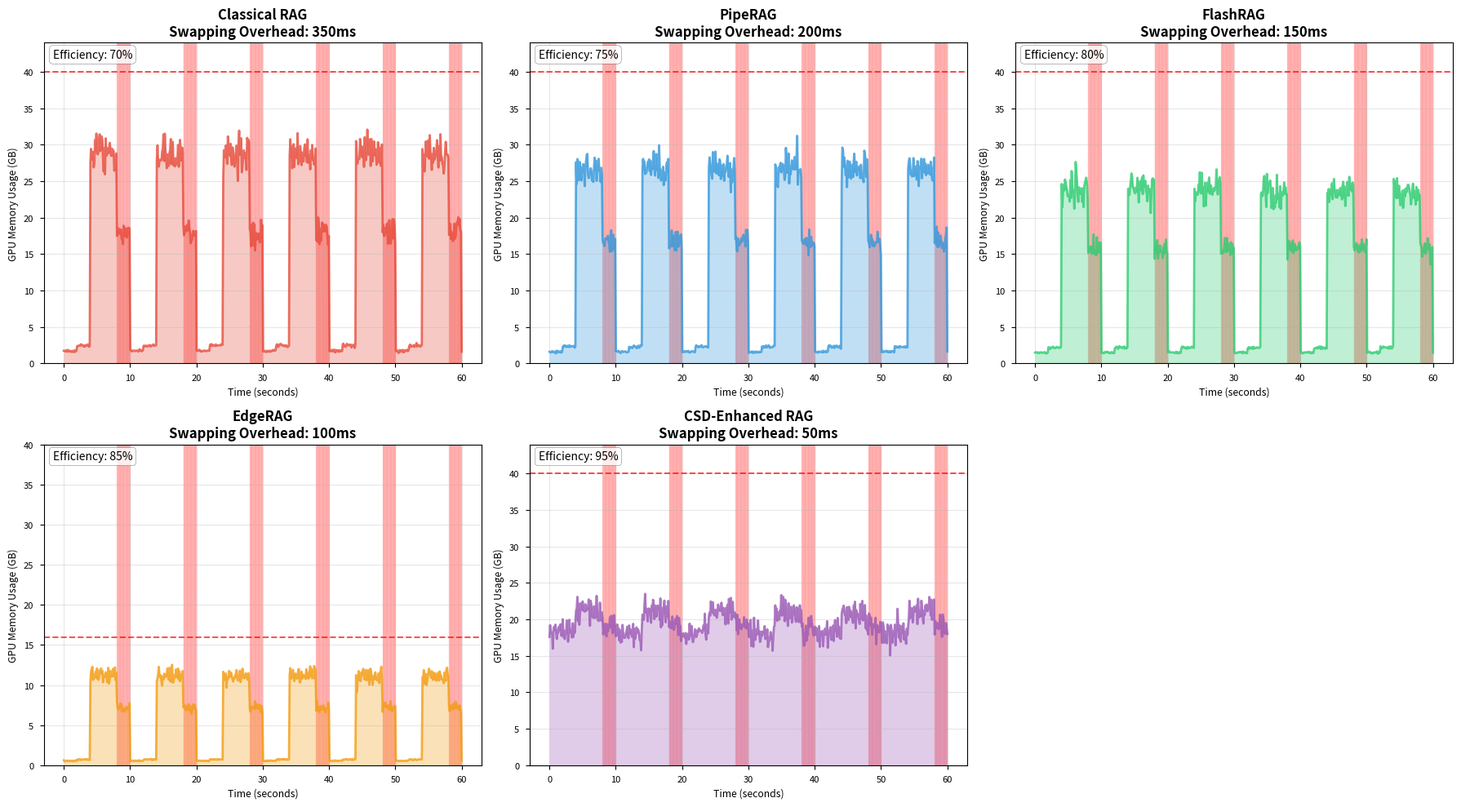
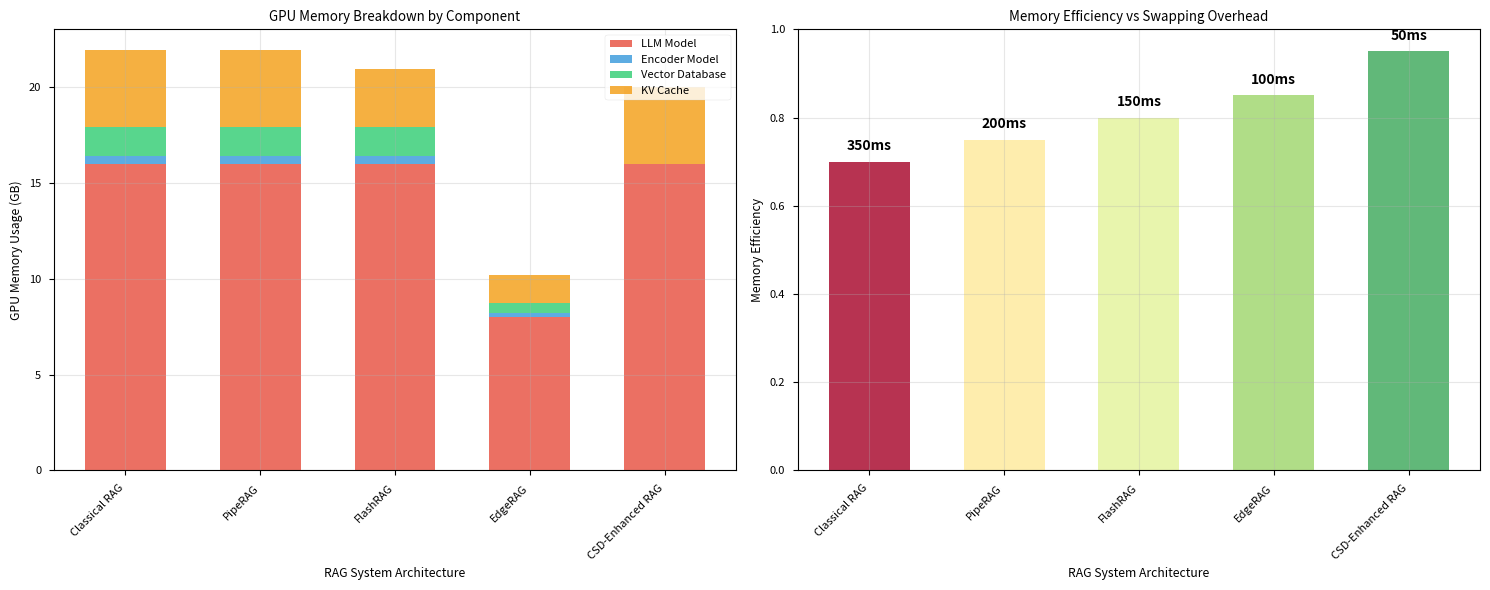
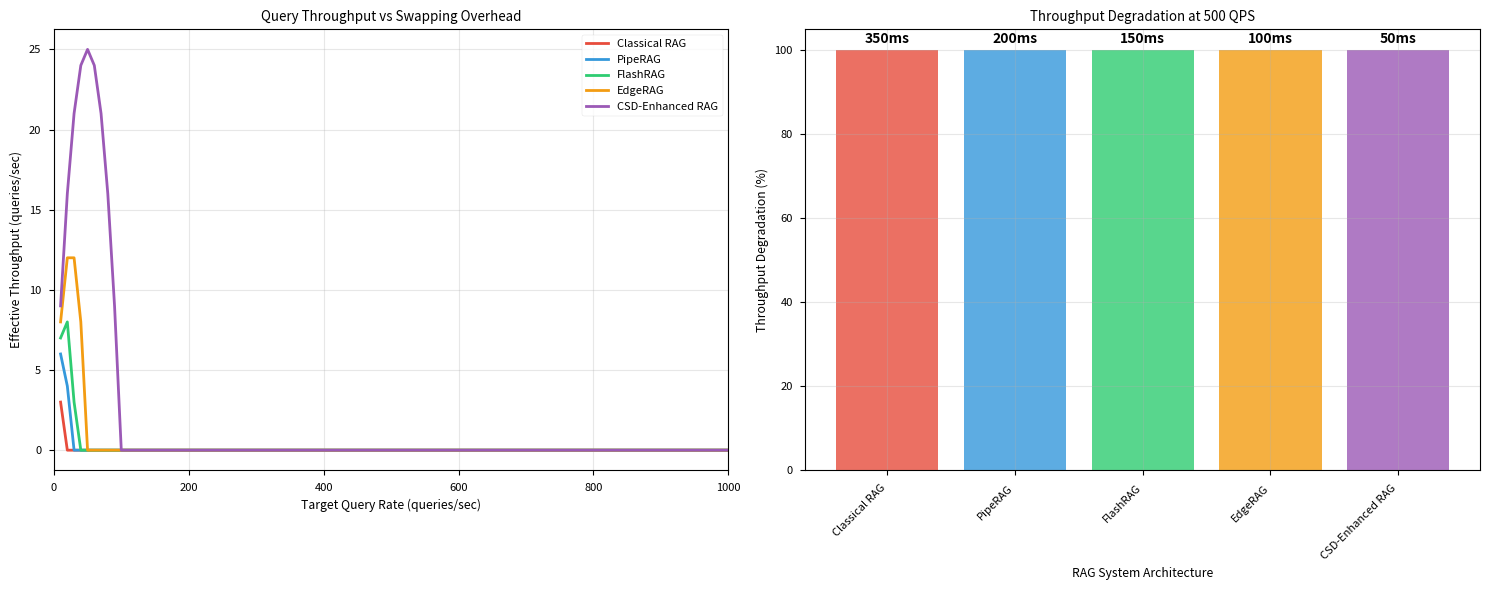

Reproduce these figures in Python, in order.
#!/usr/bin/env python3
"""
GPU Memory Swapping Analysis for Classical RAG Systems

This script analyzes GPU memory usage patterns, swapping overhead, and fragmentation
in classical RAG systems compared to CSD-enhanced approaches.
"""

import numpy as np
import matplotlib
matplotlib.use('Agg')  # Use non-interactive backend for headless environment
import matplotlib.pyplot as plt
import matplotlib.patches as mpatches
import seaborn as sns
from typing import Dict, List, Tuple
import pandas as pd
from dataclasses import dataclass
import os

# Set style for academic plots
plt.style.use('seaborn-v0_8-paper')
sns.set_palette("husl")

@dataclass
class SystemConfig:
    """Configuration for different RAG system architectures."""
    name: str
    llm_model_size_gb: float
    encoder_model_size_gb: float
    vector_db_size_gb: float
    kv_cache_size_gb: float
    total_gpu_memory_gb: float
    swapping_overhead_ms: float
    memory_efficiency: float  # 0.0 to 1.0

class RAGMemoryAnalyzer:
    """Analyze memory usage patterns in different RAG system configurations."""
    
    def __init__(self):
        self.systems = {
            'Classical RAG': SystemConfig(
                name='Classical RAG',
                llm_model_size_gb=16.0,
                encoder_model_size_gb=0.44,
                vector_db_size_gb=1.5,
                kv_cache_size_gb=4.0,
                total_gpu_memory_gb=40.0,
                swapping_overhead_ms=350.0,
                memory_efficiency=0.70
            ),
            'PipeRAG': SystemConfig(
                name='PipeRAG',
                llm_model_size_gb=16.0,
                encoder_model_size_gb=0.44,
                vector_db_size_gb=1.5,
                kv_cache_size_gb=4.0,
                total_gpu_memory_gb=40.0,
                swapping_overhead_ms=200.0,
                memory_efficiency=0.75
            ),
            'FlashRAG': SystemConfig(
                name='FlashRAG',
                llm_model_size_gb=16.0,
                encoder_model_size_gb=0.44,
                vector_db_size_gb=1.5,
                kv_cache_size_gb=3.0,
                total_gpu_memory_gb=40.0,
                swapping_overhead_ms=150.0,
                memory_efficiency=0.80
            ),
            'EdgeRAG': SystemConfig(
                name='EdgeRAG',
                llm_model_size_gb=8.0,  # Pruned model
                encoder_model_size_gb=0.22,  # Pruned encoder
                vector_db_size_gb=0.5,  # Pruned vectors
                kv_cache_size_gb=1.5,
                total_gpu_memory_gb=16.0,
                swapping_overhead_ms=100.0,
                memory_efficiency=0.85
            ),
            'CSD-Enhanced RAG': SystemConfig(
                name='CSD-Enhanced RAG',
                llm_model_size_gb=16.0,
                encoder_model_size_gb=0.0,  # Moved to CSD
                vector_db_size_gb=0.0,  # Moved to CSD
                kv_cache_size_gb=4.0,
                total_gpu_memory_gb=40.0,
                swapping_overhead_ms=50.0,
                memory_efficiency=0.95
            )
        }
        
        self.output_dir = "draft/sections/motivation/figures"
        os.makedirs(self.output_dir, exist_ok=True)
    
    def analyze_memory_timeline(self, system_name: str, duration_seconds: int = 60) -> Dict:
        """Simulate memory usage over time for a given system."""
        system = self.systems[system_name]
        timesteps = np.linspace(0, duration_seconds, duration_seconds * 10)
        
        # Simulate different phases of RAG pipeline
        memory_usage = []
        phases = []
        
        for t in timesteps:
            # Simulate cyclical RAG operations
            cycle_time = t % 10  # 10-second cycles
            
            if cycle_time < 2:  # Encoding phase
                if system_name == 'CSD-Enhanced RAG':
                    # No encoder on GPU
                    usage = system.llm_model_size_gb + system.kv_cache_size_gb * 0.3
                else:
                    usage = system.encoder_model_size_gb + system.vector_db_size_gb * 0.5
                phases.append('Encoding')
            elif cycle_time < 4:  # Retrieval phase
                if system_name == 'CSD-Enhanced RAG':
                    # No vector DB on GPU
                    usage = system.llm_model_size_gb + system.kv_cache_size_gb * 0.3
                else:
                    usage = system.vector_db_size_gb + system.encoder_model_size_gb * 0.5
                phases.append('Retrieval')
            elif cycle_time < 8:  # Generation phase
                usage = system.llm_model_size_gb + system.kv_cache_size_gb
                phases.append('Generation')
            else:  # Transition/swapping phase
                if system_name == 'CSD-Enhanced RAG':
                    usage = system.llm_model_size_gb + system.kv_cache_size_gb * 0.5
                else:
                    # Simulate memory fragmentation during swapping
                    usage = (system.llm_model_size_gb + system.encoder_model_size_gb + 
                            system.vector_db_size_gb) * 0.7
                phases.append('Swapping')
            
            # Add noise and efficiency factors
            usage *= (1.0 + np.random.normal(0, 0.05))  # 5% noise
            usage /= system.memory_efficiency
            
            memory_usage.append(min(usage, system.total_gpu_memory_gb))
        
        return {
            'time': timesteps,
            'memory_usage': memory_usage,
            'phases': phases,
            'system': system
        }
    
    def plot_memory_timeline(self):
        """Plot memory usage timeline for different systems."""
        fig, axes = plt.subplots(2, 3, figsize=(18, 10))
        axes = axes.flatten()
        
        colors = ['#E74C3C', '#3498DB', '#2ECC71', '#F39C12', '#9B59B6']
        
        for i, system_name in enumerate(self.systems.keys()):
            data = self.analyze_memory_timeline(system_name)
            ax = axes[i]
            
            # Plot memory usage
            ax.plot(data['time'], data['memory_usage'], color=colors[i], linewidth=2, alpha=0.8)
            ax.fill_between(data['time'], 0, data['memory_usage'], alpha=0.3, color=colors[i])
            
            # Add memory limit line
            ax.axhline(y=data['system'].total_gpu_memory_gb, color='red', 
                      linestyle='--', alpha=0.7, label='GPU Memory Limit')
            
            # Color-code phases
            phase_colors = {'Encoding': '#FFE4E1', 'Retrieval': '#E1F5FE', 
                           'Generation': '#E8F5E8', 'Swapping': '#FFF3E0'}
            
            for j in range(len(data['time']) - 1):
                if data['phases'][j] == 'Swapping':
                    ax.axvspan(data['time'][j], data['time'][j+1], 
                              alpha=0.2, color='red', zorder=0)
            
            ax.set_title(f'{system_name}\nSwapping Overhead: {data["system"].swapping_overhead_ms:.0f}ms', 
                        fontsize=12, fontweight='bold')
            ax.set_xlabel('Time (seconds)')
            ax.set_ylabel('GPU Memory Usage (GB)')
            ax.grid(True, alpha=0.3)
            ax.set_ylim(0, max(40, data['system'].total_gpu_memory_gb * 1.1))
            
            # Add efficiency annotation
            ax.text(0.02, 0.98, f'Efficiency: {data["system"].memory_efficiency:.0%}', 
                   transform=ax.transAxes, verticalalignment='top',
                   bbox=dict(boxstyle='round', facecolor='white', alpha=0.8))
        
        # Remove empty subplot
        if len(self.systems) < 6:
            fig.delaxes(axes[5])
        
        plt.tight_layout()
        plt.savefig(f'{self.output_dir}/gpu_memory_timeline.pdf', 
                   dpi=300, bbox_inches='tight')
        plt.close()
        
        print(f"✅ Generated GPU memory timeline: {self.output_dir}/gpu_memory_timeline.pdf")
    
    def plot_memory_breakdown(self):
        """Plot memory breakdown comparison across systems."""
        fig, (ax1, ax2) = plt.subplots(1, 2, figsize=(15, 6))
        
        # Prepare data
        systems = list(self.systems.keys())
        llm_sizes = [sys.llm_model_size_gb for sys in self.systems.values()]
        encoder_sizes = [sys.encoder_model_size_gb for sys in self.systems.values()]
        vector_sizes = [sys.vector_db_size_gb for sys in self.systems.values()]
        kv_sizes = [sys.kv_cache_size_gb for sys in self.systems.values()]
        
        # Stacked bar chart
        width = 0.6
        x = np.arange(len(systems))
        
        p1 = ax1.bar(x, llm_sizes, width, label='LLM Model', color='#E74C3C', alpha=0.8)
        p2 = ax1.bar(x, encoder_sizes, width, bottom=llm_sizes, label='Encoder Model', color='#3498DB', alpha=0.8)
        p3 = ax1.bar(x, vector_sizes, width, bottom=np.array(llm_sizes) + np.array(encoder_sizes), 
                    label='Vector Database', color='#2ECC71', alpha=0.8)
        p4 = ax1.bar(x, kv_sizes, width, 
                    bottom=np.array(llm_sizes) + np.array(encoder_sizes) + np.array(vector_sizes),
                    label='KV Cache', color='#F39C12', alpha=0.8)
        
        ax1.set_xlabel('RAG System Architecture')
        ax1.set_ylabel('GPU Memory Usage (GB)')
        ax1.set_title('GPU Memory Breakdown by Component')
        ax1.set_xticks(x)
        ax1.set_xticklabels(systems, rotation=45, ha='right')
        ax1.legend()
        ax1.grid(True, alpha=0.3)
        
        # Memory efficiency comparison
        efficiencies = [sys.memory_efficiency for sys in self.systems.values()]
        swapping_overheads = [sys.swapping_overhead_ms for sys in self.systems.values()]
        
        # Normalize swapping overhead for color coding
        normalized_overheads = np.array(swapping_overheads) / max(swapping_overheads)
        colors = plt.cm.RdYlGn_r(normalized_overheads)
        
        bars = ax2.bar(x, efficiencies, width, color=colors, alpha=0.8)
        ax2.set_xlabel('RAG System Architecture')
        ax2.set_ylabel('Memory Efficiency')
        ax2.set_title('Memory Efficiency vs Swapping Overhead')
        ax2.set_xticks(x)
        ax2.set_xticklabels(systems, rotation=45, ha='right')
        ax2.set_ylim(0, 1.0)
        ax2.grid(True, alpha=0.3)
        
        # Add overhead annotations
        for i, (bar, overhead) in enumerate(zip(bars, swapping_overheads)):
            ax2.text(bar.get_x() + bar.get_width()/2, bar.get_height() + 0.02,
                    f'{overhead:.0f}ms', ha='center', va='bottom', fontweight='bold')
        
        plt.tight_layout()
        plt.savefig(f'{self.output_dir}/memory_breakdown_comparison.pdf', 
                   dpi=300, bbox_inches='tight')
        plt.close()
        
        print(f"✅ Generated memory breakdown: {self.output_dir}/memory_breakdown_comparison.pdf")
    
    def plot_swapping_overhead_analysis(self):
        """Analyze swapping overhead impact on query latency."""
        fig, (ax1, ax2) = plt.subplots(1, 2, figsize=(15, 6))
        
        # Query throughput vs swapping overhead
        query_rates = np.linspace(10, 1000, 100)  # queries per second
        
        systems_data = []
        for system_name, system in self.systems.items():
            # Calculate effective throughput considering swapping overhead
            swapping_delay = system.swapping_overhead_ms / 1000  # convert to seconds
            
            # Assume 20% of queries trigger model swapping
            swapping_frequency = 0.2
            effective_throughput = []
            
            for rate in query_rates:
                # Time spent on swapping per second
                swapping_time_per_sec = rate * swapping_frequency * swapping_delay
                
                # Effective throughput considering swapping overhead
                if swapping_time_per_sec < 1.0:
                    effective_rate = rate * (1.0 - swapping_time_per_sec)
                else:
                    effective_rate = 0  # System saturated
                
                effective_throughput.append(max(0, effective_rate))
            
            systems_data.append({
                'name': system_name,
                'query_rates': query_rates,
                'effective_throughput': effective_throughput,
                'swapping_overhead': system.swapping_overhead_ms
            })
        
        # Plot throughput curves
        colors = ['#E74C3C', '#3498DB', '#2ECC71', '#F39C12', '#9B59B6']
        for i, data in enumerate(systems_data):
            ax1.plot(data['query_rates'], data['effective_throughput'], 
                    color=colors[i], linewidth=2, label=data['name'])
        
        ax1.set_xlabel('Target Query Rate (queries/sec)')
        ax1.set_ylabel('Effective Throughput (queries/sec)')
        ax1.set_title('Query Throughput vs Swapping Overhead')
        ax1.legend()
        ax1.grid(True, alpha=0.3)
        ax1.set_xlim(0, 1000)
        
        # Plot swapping overhead impact
        system_names = [data['name'] for data in systems_data]
        overheads = [data['swapping_overhead'] for data in systems_data]
        
        # Calculate throughput degradation at 500 queries/sec
        degradations = []
        for data in systems_data:
            idx = np.argmin(np.abs(np.array(data['query_rates']) - 500))
            degradation = (500 - data['effective_throughput'][idx]) / 500 * 100
            degradations.append(max(0, degradation))
        
        bars = ax2.bar(range(len(system_names)), degradations, color=colors, alpha=0.8)
        ax2.set_xlabel('RAG System Architecture')
        ax2.set_ylabel('Throughput Degradation (%)')
        ax2.set_title('Throughput Degradation at 500 QPS')
        ax2.set_xticks(range(len(system_names)))
        ax2.set_xticklabels(system_names, rotation=45, ha='right')
        ax2.grid(True, alpha=0.3)
        
        # Add overhead annotations
        for i, (bar, overhead) in enumerate(zip(bars, overheads)):
            ax2.text(bar.get_x() + bar.get_width()/2, bar.get_height() + 1,
                    f'{overhead:.0f}ms', ha='center', va='bottom', fontweight='bold')
        
        plt.tight_layout()
        plt.savefig(f'{self.output_dir}/swapping_overhead_analysis.pdf', 
                   dpi=300, bbox_inches='tight')
        plt.close()
        
        print(f"✅ Generated swapping overhead analysis: {self.output_dir}/swapping_overhead_analysis.pdf")
    
    def generate_summary_table(self):
        """Generate summary table of system characteristics."""
        data = []
        for system_name, system in self.systems.items():
            total_memory = (system.llm_model_size_gb + system.encoder_model_size_gb + 
                          system.vector_db_size_gb + system.kv_cache_size_gb)
            
            # Calculate memory fragmentation
            effective_memory = total_memory / system.memory_efficiency
            fragmentation = (effective_memory - total_memory) / total_memory * 100
            
            data.append({
                'System': system_name,
                'LLM Model (GB)': f"{system.llm_model_size_gb:.1f}",
                'Encoder (GB)': f"{system.encoder_model_size_gb:.2f}",
                'Vector DB (GB)': f"{system.vector_db_size_gb:.1f}",
                'KV Cache (GB)': f"{system.kv_cache_size_gb:.1f}",
                'Total Memory (GB)': f"{total_memory:.1f}",
                'Fragmentation (%)': f"{fragmentation:.1f}",
                'Swapping Overhead (ms)': f"{system.swapping_overhead_ms:.0f}",
                'Memory Efficiency (%)': f"{system.memory_efficiency:.0%}"
            })
        
        df = pd.DataFrame(data)
        
        # Save as CSV
        df.to_csv(f'{self.output_dir}/gpu_memory_summary.csv', index=False)
        
        # Create formatted table plot
        fig, ax = plt.subplots(figsize=(16, 8))
        ax.axis('tight')
        ax.axis('off')
        
        table = ax.table(cellText=df.values, colLabels=df.columns,
                        cellLoc='center', loc='center')
        table.auto_set_font_size(False)
        table.set_fontsize(9)
        table.scale(1.2, 2)
        
        # Color-code by performance
        for i in range(len(df)):
            for j in range(len(df.columns)):
                if df.columns[j] == 'Swapping Overhead (ms)':
                    # Red for high overhead, green for low
                    overhead = float(df.iloc[i, j])
                    if overhead > 200:
                        table[(i+1, j)].set_facecolor('#FFCDD2')
                    elif overhead < 100:
                        table[(i+1, j)].set_facecolor('#C8E6C9')
                elif df.columns[j] == 'Memory Efficiency (%)':
                    # Green for high efficiency, red for low
                    efficiency = float(df.iloc[i, j].replace('%', ''))
                    if efficiency > 90:
                        table[(i+1, j)].set_facecolor('#C8E6C9')
                    elif efficiency < 75:
                        table[(i+1, j)].set_facecolor('#FFCDD2')
        
        plt.title('GPU Memory Usage Summary Across RAG Systems', 
                 fontsize=14, fontweight='bold', pad=20)
        plt.savefig(f'{self.output_dir}/gpu_memory_summary_table.pdf', 
                   dpi=300, bbox_inches='tight')
        plt.close()
        
        print(f"✅ Generated summary table: {self.output_dir}/gpu_memory_summary_table.pdf")
        print(f"✅ Generated CSV data: {self.output_dir}/gpu_memory_summary.csv")
    
    def run_full_analysis(self):
        """Run complete GPU memory analysis."""
        print("🔍 Starting GPU Memory Swapping Analysis...")
        print("=" * 60)
        
        self.plot_memory_timeline()
        self.plot_memory_breakdown()
        self.plot_swapping_overhead_analysis()
        self.generate_summary_table()
        
        print("\n✅ GPU Memory Analysis Complete!")
        print(f"📊 All plots saved to: {self.output_dir}/")
        print("📈 Generated plots:")
        print("   - gpu_memory_timeline.pdf")
        print("   - memory_breakdown_comparison.pdf") 
        print("   - swapping_overhead_analysis.pdf")
        print("   - gpu_memory_summary_table.pdf")
        print("   - gpu_memory_summary.csv")

def main():
    """Main function to run the analysis."""
    analyzer = RAGMemoryAnalyzer()
    analyzer.run_full_analysis()

if __name__ == "__main__":
    main()
